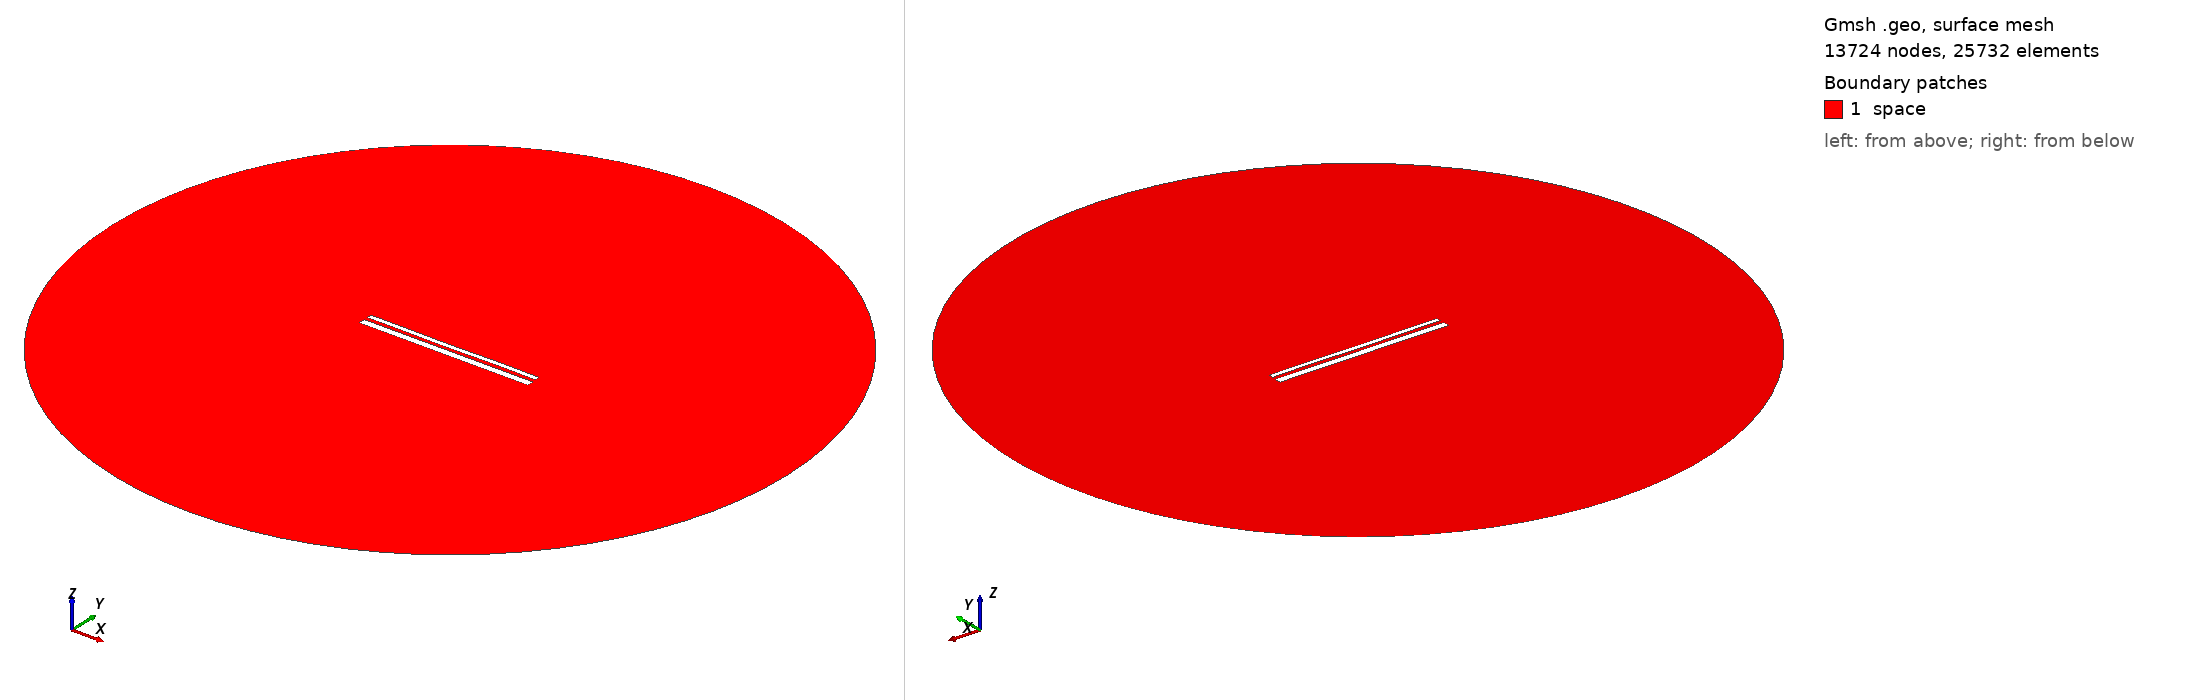

Gmsh geometry script, surface-meshed: 13724 nodes, 25732 surface elements. Boundary patches (legend numbers): 1 space. Left view from above one corner, right view from below the opposite corner. Legend entries are the model's physical surfaces. The drawing asked Gmsh for element sizes between 1% and 20% of the model's largest extent; the script's own settings can give other sizes.

=== 13409.geo (drawn) ===
//---------------------------------------
// Geometry kernel
//---------------------------------------

SetFactory("OpenCASCADE");



//---------------------------------------
// Parameters of the geometry
//---------------------------------------

// Overetch of the upper plate
overetch = 0.5;

// Distance between the plates
distance = 1.75;

// Discretization over the x axis (for the deformation)
nx = 50; 

// Length of the plate
L = 100 - overetch; 

// Number of modes
n = 4; 

// 1st mode coefficient
coeff(1) = 0.0;
beta(1) = 0.596864 * 3.1415926535 / L;

// 2nd mode coefficient
coeff(2) = -0.075;
beta(2) = 1.49418 * 3.1415926535 / L;

// 3rd mode coefficient
coeff(3) = -0.075;
beta(3) = 2.50025 * 3.1415926535 / L;

// 4th mode coefficient
coeff(4) = 0.07499999999999998;
beta(4) = 3.49999 * 3.1415926535 / L;



//---------------------------------------
// Upper plate (deformed rectangle)
//---------------------------------------

// Coordiantes of the upper plate
xmin = -50;
xmax = 50 - overetch;

// Height of the upper plate
yheight = 4 - 2 * overetch;

// Indexes of the points
UpperID[] = {};
LowerID[] = {};
LeftID[] = {};
RightID[] = {};

// Point index
p = 1;

// Horizontal edges
For i In {1:nx}
    x = xmin + (i-1)*(xmax - xmin)/(nx-1);

    y_bottom = distance / 2 + overetch;
    For j In {1:n}
        C = (Cosh(beta(j)*L) + Cos(beta(j)*L)) / (Sinh(beta(j)*L) + Sin(beta(j)*L));
        y_bottom  = y_bottom + coeff(j) * (Cosh(beta(j)*(x+50)) - Cos(beta(j)*(x+50)) - C * (Sinh(beta(j)*(x+50)) - Sin(beta(j)*(x+50))));
    EndFor

    y_top = y_bottom + yheight;

    Point(p) = {x, y_top, 0, 1.0};
    UpperID[i] = p;
    p = p + 1;

    Point(p) = {x, y_bottom, 0, 1.0};
    LowerID[i] = p;
    p = p + 1;
EndFor

// Create point lists
UpperPts[] = {}; LowerPts[] = {};
For i In {1:nx}
  UpperPts[] += {UpperID[i]};
  LowerPts[] += {LowerID[i]};
EndFor

// Build splines
Spline(1) = {UpperPts[]};
Spline(2) = {LowerPts[]};
Line(3) = {LowerPts[nx-1], UpperPts[nx-1]};
Line(4) = {LowerPts[0], UpperPts[0]};

// Build the plane surface
Curve Loop(1) = {2, 3, -1, -4};
Plane Surface(1) = {1};



//---------------------------------------
// Lower plate (rectangle)
//---------------------------------------

// Vertices
Point(1001) = {-50, -1, 0, 1.0};
Point(1002) = { 50, -1, 0, 1.0};
Point(1003) = { 50,  -5, 0, 1.0};
Point(1004) = {-50,  -5, 0, 1.0};

// Edges
Line(5) = {1001, 1002};
Line(6) = {1002, 1003};
Line(7) = {1003, 1004};
Line(8) = {1004, 1001};

// Plane surface
Line Loop(2) = {5, 6, 7, 8};
Plane Surface(2) = {2}; 



//---------------------------------------
// Outer (fictious) boundary
//---------------------------------------

// Points
Point(1005) = {0, 0, 0};       // Center
Point(1006) = {200, 0, 0};     // Start point
Point(1007) = {0, 200, 0};     // 90 degrees
Point(1008) = {-200, 0, 0};    // 180 degrees
Point(1009) = {0, -200, 0};    // 270 degrees

// Circle arcs (each needs start, center, end)
Circle(9) = {1006, 1005, 1007};
Circle(10) = {1007, 1005, 1008};
Circle(11) = {1008, 1005, 1009};
Circle(12) = {1009, 1005, 1006};

// Plane surface for the entire domain
Curve Loop(3) = {9, 10, 11, 12};
Surface(3) = {3};

// Subtract the plates from the whole domain to obtain the actual domain where we want to solve the equations
BooleanDifference{ Surface{3}; Delete; }{ Surface{1}; Surface{2}; Delete; }




//---------------------------------------
// Transfinite Lines/Curves
//---------------------------------------

// Set the number of points on the boundaries
r = 7;

// Plates
Transfinite Curve {1, 2} = 50*r Using Progression 1;
Transfinite Curve {3, 4} = 2*r Using Progression 1;
Transfinite Line {5, 7} = 50*r Using Progression 1;
Transfinite Line {6, 8} = 2*r Using Progression 1;

// Outer boundary
Transfinite Line {9, 10, 11, 12} = 20 Using Progression 1;



//---------------------------------------
// Physical groups
//---------------------------------------                

// Physical curves (boundaries)
Physical Line("force_segment", 10) = {2};
Physical Line("upper_plate", 11) = {1, 3, 4};
Physical Line("lower_plate", 12) = {5, 6, 7, 8};
Physical Line("boundary", 20) = {9, 10, 11, 12};

// Physical Surfaces
Physical Surface("space", 30) = {3};



//---------------------------------------
// 6. Generate the Mesh
//---------------------------------------

// 2D mesh generation
Mesh 2;
